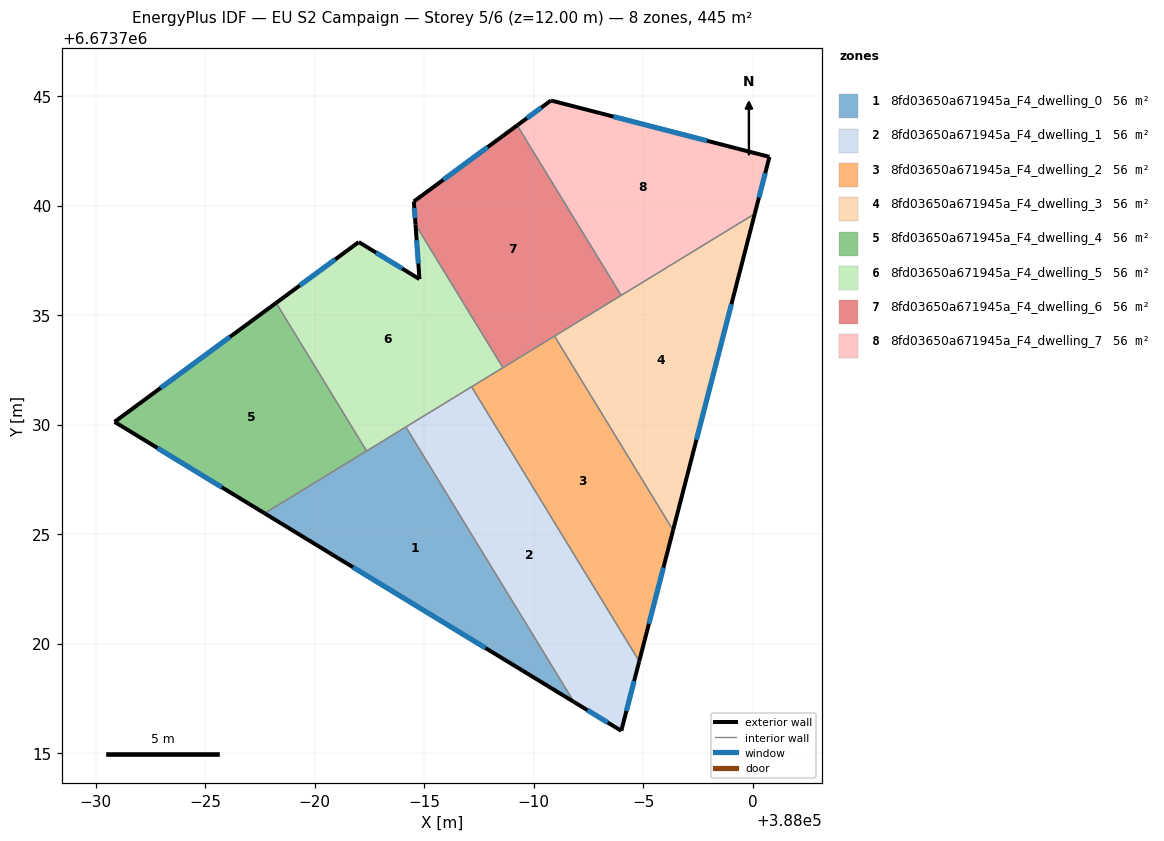
=== STOREY PLAN SPEC (per zone: floor XY polygon, exterior-wall plan segments, windows/doors) ===
zone 1: 8fd03650a671945a_F4_dwelling_0  (55.7 m²)
  floor: (387984.16, 6673729.90) (387991.84, 6673717.34) (387977.71, 6673725.95)
  exterior wall: (387977.71, 6673725.95) – (387991.84, 6673717.34)  [16.5 m]
    window: (387981.74, 6673723.49) – (387987.80, 6673719.80)  [9.1 m²]
  interior walls: 3
zone 2: 8fd03650a671945a_F4_dwelling_1  (55.7 m²)
  floor: (387987.16, 6673731.73) (387994.82, 6673719.20) (387994.00, 6673716.02) (387991.84, 6673717.34) (387984.16, 6673729.90)
  exterior wall: (387991.84, 6673717.34) – (387994.00, 6673716.02)  [2.5 m]
    window: (387992.45, 6673716.96) – (387993.38, 6673716.40)  [1.4 m²]
  exterior wall: (387994.00, 6673716.02) – (387994.82, 6673719.20)  [3.3 m]
    window: (387994.23, 6673716.93) – (387994.58, 6673718.29)  [1.8 m²]
  interior walls: 3
zone 3: 8fd03650a671945a_F4_dwelling_2  (55.7 m²)
  floor: (387990.95, 6673734.05) (387996.36, 6673725.18) (387994.82, 6673719.20) (387987.16, 6673731.73)
  exterior wall: (387994.82, 6673719.20) – (387996.36, 6673725.18)  [6.2 m]
    window: (387995.26, 6673720.91) – (387995.92, 6673723.47)  [3.4 m²]
  interior walls: 4
zone 4: 8fd03650a671945a_F4_dwelling_3  (55.7 m²)
  floor: (388000.09, 6673739.63) (387996.36, 6673725.18) (387990.95, 6673734.05)
  exterior wall: (387996.36, 6673725.18) – (388000.09, 6673739.63)  [14.9 m]
    window: (387997.43, 6673729.31) – (387999.03, 6673735.51)  [8.2 m²]
  interior walls: 3
zone 5: 8fd03650a671945a_F4_dwelling_4  (55.7 m²)
  floor: (387978.23, 6673735.56) (387982.37, 6673728.80) (387977.71, 6673725.95) (387970.85, 6673730.13)
  exterior wall: (387970.85, 6673730.13) – (387977.71, 6673725.95)  [8.0 m]
    window: (387972.81, 6673728.94) – (387975.75, 6673727.15)  [4.4 m²]
  exterior wall: (387978.23, 6673735.56) – (387970.85, 6673730.13)  [9.2 m]
    window: (387976.12, 6673734.01) – (387972.96, 6673731.68)  [5.0 m²]
  interior walls: 2
zone 6: 8fd03650a671945a_F4_dwelling_5  (55.7 m²)
  floor: (387984.60, 6673739.14) (387988.59, 6673732.61) (387982.37, 6673728.80) (387978.23, 6673735.56) (387982.01, 6673738.34) (387984.78, 6673736.65)
  exterior wall: (387982.01, 6673738.34) – (387978.23, 6673735.56)  [4.7 m]
    window: (387980.93, 6673737.55) – (387979.31, 6673736.36)  [2.6 m²]
  exterior wall: (387984.78, 6673736.65) – (387982.01, 6673738.34)  [3.2 m]
    window: (387983.99, 6673737.14) – (387982.80, 6673737.86)  [1.8 m²]
  exterior wall: (387984.60, 6673739.14) – (387984.78, 6673736.65)  [2.5 m]
    window: (387984.65, 6673738.43) – (387984.73, 6673737.36)  [1.4 m²]
  interior walls: 5
zone 7: 8fd03650a671945a_F4_dwelling_6  (55.7 m²)
  floor: (387989.24, 6673743.67) (387993.99, 6673735.91) (387988.59, 6673732.61) (387984.60, 6673739.14) (387984.52, 6673740.20)
  exterior wall: (387984.52, 6673740.20) – (387984.60, 6673739.14)  [1.1 m]
    window: (387984.54, 6673739.89) – (387984.58, 6673739.44)  [0.6 m²]
  exterior wall: (387989.24, 6673743.67) – (387984.52, 6673740.20)  [5.9 m]
    window: (387987.90, 6673742.68) – (387985.87, 6673741.19)  [3.2 m²]
  interior walls: 4
zone 8: 8fd03650a671945a_F4_dwelling_7  (55.7 m²)
  floor: (388000.77, 6673742.23) (388000.09, 6673739.63) (387993.99, 6673735.91) (387989.24, 6673743.67) (387990.79, 6673744.81)
  exterior wall: (387990.79, 6673744.81) – (387989.24, 6673743.67)  [1.9 m]
    window: (387990.35, 6673744.49) – (387989.69, 6673744.00)  [1.1 m²]
  exterior wall: (388000.77, 6673742.23) – (387990.79, 6673744.81)  [10.3 m]
    window: (387997.91, 6673742.97) – (387993.64, 6673744.07)  [5.7 m²]
  exterior wall: (388000.09, 6673739.63) – (388000.77, 6673742.23)  [2.7 m]
    window: (388000.29, 6673740.38) – (388000.57, 6673741.49)  [1.5 m²]
  interior walls: 2

=== DERIVED (storey summary) ===
Building: EU S2 Campaign
Storey: 5 of 6  (floor level z = 12.00 m)
Storey gross floor area: 445.3 m²
Zones on this storey: 8
  - 8fd03650a671945a_F4_dwelling_0: floor 55.7 m²; exterior wall 16.5 m (49.6 m²); 1 window(s) 9.1 m²; WWR 18.4%
  - 8fd03650a671945a_F4_dwelling_1: floor 55.7 m²; exterior wall 5.8 m (17.4 m²); 2 window(s) 3.2 m²; WWR 18.4%
  - 8fd03650a671945a_F4_dwelling_2: floor 55.7 m²; exterior wall 6.2 m (18.5 m²); 1 window(s) 3.4 m²; WWR 18.4%
  - 8fd03650a671945a_F4_dwelling_3: floor 55.7 m²; exterior wall 14.9 m (44.8 m²); 1 window(s) 8.2 m²; WWR 18.4%
  - 8fd03650a671945a_F4_dwelling_4: floor 55.7 m²; exterior wall 17.2 m (51.6 m²); 2 window(s) 9.5 m²; WWR 18.4%
  - 8fd03650a671945a_F4_dwelling_5: floor 55.7 m²; exterior wall 10.4 m (31.3 m²); 3 window(s) 5.7 m²; WWR 18.4%
  - 8fd03650a671945a_F4_dwelling_6: floor 55.7 m²; exterior wall 6.9 m (20.8 m²); 2 window(s) 3.8 m²; WWR 18.4%
  - 8fd03650a671945a_F4_dwelling_7: floor 55.7 m²; exterior wall 14.9 m (44.7 m²); 3 window(s) 8.2 m²; WWR 18.4%
Zone adjacency (shared interzone walls):
  - 8fd03650a671945a_F4_dwelling_0 ↔ 8fd03650a671945a_F4_dwelling_1
  - 8fd03650a671945a_F4_dwelling_0 ↔ 8fd03650a671945a_F4_dwelling_4
  - 8fd03650a671945a_F4_dwelling_0 ↔ 8fd03650a671945a_F4_dwelling_5
  - 8fd03650a671945a_F4_dwelling_1 ↔ 8fd03650a671945a_F4_dwelling_2
  - 8fd03650a671945a_F4_dwelling_1 ↔ 8fd03650a671945a_F4_dwelling_5
  - 8fd03650a671945a_F4_dwelling_2 ↔ 8fd03650a671945a_F4_dwelling_3
  - 8fd03650a671945a_F4_dwelling_2 ↔ 8fd03650a671945a_F4_dwelling_5
  - 8fd03650a671945a_F4_dwelling_2 ↔ 8fd03650a671945a_F4_dwelling_6
  - 8fd03650a671945a_F4_dwelling_3 ↔ 8fd03650a671945a_F4_dwelling_6
  - 8fd03650a671945a_F4_dwelling_3 ↔ 8fd03650a671945a_F4_dwelling_7
  - 8fd03650a671945a_F4_dwelling_4 ↔ 8fd03650a671945a_F4_dwelling_5
  - 8fd03650a671945a_F4_dwelling_5 ↔ 8fd03650a671945a_F4_dwelling_6
  - 8fd03650a671945a_F4_dwelling_6 ↔ 8fd03650a671945a_F4_dwelling_7